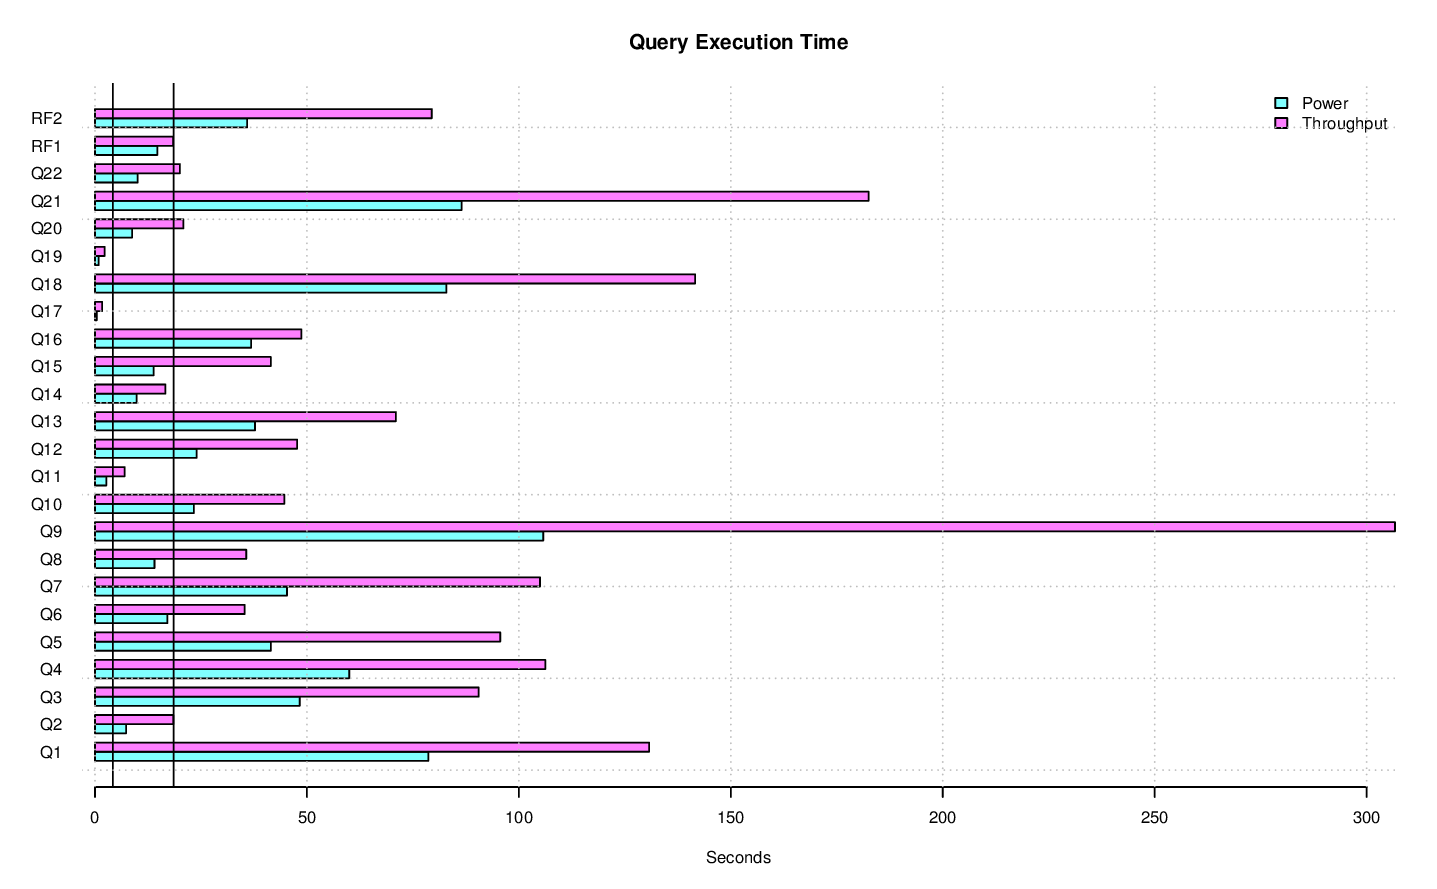

The table this chart was drawn from, first rows:
task_name, s_time, e_time, diff_time, seconds
LOAD, 2014-11-05 19:05:19.167607, 2014-11-05 19:19:29.41993, 00:14:10.252323, 850.3
PERF, 2014-11-05 19:19:29.453924, , , 
PERF.POWER.RF1, 2014-11-05 19:19:34.42732, 2014-11-05 19:19:49.141537, 00:00:14.714217, 14.71
PERF.POWER.Q14, 2014-11-05 19:19:49.170361, 2014-11-05 19:19:58.999418, 00:00:09.829057, 9.829
PERF.POWER.Q2, 2014-11-05 19:19:59.020622, 2014-11-05 19:20:06.349385, 00:00:07.328763, 7.329
PERF.POWER.Q9, 2014-11-05 19:20:06.374747, 2014-11-05 19:21:52.116051, 00:01:45.741304, 105.7
PERF.POWER.Q20, 2014-11-05 19:21:52.13903, 2014-11-05 19:22:00.889959, 00:00:08.750929, 8.751
PERF.POWER.Q6, 2014-11-05 19:22:00.913758, 2014-11-05 19:22:18.002703, 00:00:17.088945, 17.09
PERF.POWER.Q17, 2014-11-05 19:22:18.025894, 2014-11-05 19:22:18.44876, 00:00:00.422866, 0.4229
PERF.POWER.Q18, 2014-11-05 19:22:18.470065, 2014-11-05 19:23:41.376668, 00:01:22.906603, 82.91
PERF.POWER.Q8, 2014-11-05 19:23:41.393725, 2014-11-05 19:23:55.434635, 00:00:14.04091, 14.04
PERF.POWER.Q21, 2014-11-05 19:23:55.460052, 2014-11-05 19:25:21.939755, 00:01:26.479703, 86.48
PERF.POWER.Q13, 2014-11-05 19:25:21.962326, 2014-11-05 19:25:59.715597, 00:00:37.753271, 37.75
PERF.POWER.Q3, 2014-11-05 19:25:59.737607, 2014-11-05 19:26:48.037797, 00:00:48.30019, 48.3
PERF.POWER.Q22, 2014-11-05 19:26:48.062365, 2014-11-05 19:26:58.135119, 00:00:10.072754, 10.07
PERF.POWER.Q16, 2014-11-05 19:26:58.157108, 2014-11-05 19:27:34.996908, 00:00:36.8398, 36.84
PERF.POWER.Q4, 2014-11-05 19:27:35.017948, 2014-11-05 19:28:34.997636, 00:00:59.979688, 59.98
PERF.POWER.Q11, 2014-11-05 19:28:35.020358, 2014-11-05 19:28:37.682803, 00:00:02.662445, 2.662
PERF.POWER.Q15, 2014-11-05 19:28:37.705285, 2014-11-05 19:28:51.554542, 00:00:13.849257, 13.85
PERF.POWER.Q1, 2014-11-05 19:28:51.579943, 2014-11-05 19:30:10.221952, 00:01:18.642009, 78.64
PERF.POWER.Q10, 2014-11-05 19:30:10.248291, 2014-11-05 19:30:33.584199, 00:00:23.335908, 23.34
PERF.POWER.Q19, 2014-11-05 19:30:33.606193, 2014-11-05 19:30:34.467094, 00:00:00.860901, 0.8609
PERF.POWER.Q5, 2014-11-05 19:30:34.490894, 2014-11-05 19:31:15.985119, 00:00:41.494225, 41.49
PERF.POWER.Q7, 2014-11-05 19:31:16.009805, 2014-11-05 19:32:01.307145, 00:00:45.29734, 45.3
PERF.POWER.Q12, 2014-11-05 19:32:01.331087, 2014-11-05 19:32:25.297312, 00:00:23.966225, 23.97
PERF.POWER.RF2, 2014-11-05 19:32:25.314114, 2014-11-05 19:33:01.222937, 00:00:35.908823, 35.91
PERF.POWER, 2014-11-05 19:19:34.402313, 2014-11-05 19:33:01.239249, 00:13:26.836936, 806.8
PERF.THRUPUT.QS8.Q19, 2014-11-05 19:33:06.29355, 2014-11-05 19:33:08.873985, 00:00:02.580435, 2.58
PERF.THRUPUT.QS14.Q2, 2014-11-05 19:33:06.466816, 2014-11-05 19:33:24.16272, 00:00:17.695904, 17.7
PERF.THRUPUT.QS18.Q14, 2014-11-05 19:33:06.388704, 2014-11-05 19:33:26.288363, 00:00:19.899659, 19.9
PERF.THRUPUT.RFST1.RF1, 2014-11-05 19:33:05.356125, 2014-11-05 19:33:29.405057, 00:00:24.048932, 24.05
PERF.THRUPUT.QS9.Q8, 2014-11-05 19:33:06.602471, 2014-11-05 19:33:38.339373, 00:00:31.736902, 31.74
PERF.THRUPUT.QS3.Q8, 2014-11-05 19:33:06.453178, 2014-11-05 19:33:38.355872, 00:00:31.902694, 31.9
PERF.THRUPUT.QS2.Q6, 2014-11-05 19:33:06.418587, 2014-11-05 19:33:39.537663, 00:00:33.119076, 33.12
PERF.THRUPUT.QS10.Q6, 2014-11-05 19:33:06.469142, 2014-11-05 19:33:39.537663, 00:00:33.068521, 33.07
PERF.THRUPUT.QS2.Q17, 2014-11-05 19:33:39.548901, 2014-11-05 19:33:40.434042, 00:00:00.885141, 0.8851
PERF.THRUPUT.QS11.Q15, 2014-11-05 19:33:06.371825, 2014-11-05 19:33:41.541023, 00:00:35.169198, 35.17
PERF.THRUPUT.QS6.Q10, 2014-11-05 19:33:06.506927, 2014-11-05 19:33:47.102162, 00:00:40.595235, 40.6
PERF.THRUPUT.QS15.Q16, 2014-11-05 19:33:06.276615, 2014-11-05 19:33:54.349881, 00:00:48.073266, 48.07
PERF.THRUPUT.QS11.Q14, 2014-11-05 19:33:41.589856, 2014-11-05 19:33:56.369009, 00:00:14.779153, 14.78
PERF.THRUPUT.QS2.Q14, 2014-11-05 19:33:40.445959, 2014-11-05 19:33:56.480536, 00:00:16.034577, 16.03
PERF.THRUPUT.QS10.Q15, 2014-11-05 19:33:39.550527, 2014-11-05 19:34:12.768767, 00:00:33.21824, 33.22
PERF.THRUPUT.QS17.Q3, 2014-11-05 19:33:06.506941, 2014-11-05 19:34:29.925191, 00:01:23.41825, 83.42
PERF.THRUPUT.QS4.Q5, 2014-11-05 19:33:06.191295, 2014-11-05 19:34:32.554122, 00:01:26.362827, 86.36
PERF.THRUPUT.QS15.Q21, 2014-11-05 19:42:55.970373, 2014-11-05 19:46:00.581867, 00:03:04.611494, 184.6
PERF.THRUPUT.RFST1.RF2, 2014-11-05 19:33:29.415717, 2014-11-05 19:34:42.810371, 00:01:13.394654, 73.39
PERF.THRUPUT.RFST1, 2014-11-05 19:33:05.341896, 2014-11-05 19:34:42.81699, 00:01:37.475094, 97.48
PERF.THRUPUT.QS2.Q16, 2014-11-05 19:33:56.492041, 2014-11-05 19:34:46.428215, 00:00:49.936174, 49.94
PERF.THRUPUT.QS2.Q19, 2014-11-05 19:34:46.442557, 2014-11-05 19:34:48.437173, 00:00:01.994616, 1.995
PERF.THRUPUT.QS12.Q1, 2014-11-05 19:33:06.51979, 2014-11-05 19:34:55.550539, 00:01:49.030749, 109
PERF.THRUPUT.QS9.Q11, 2014-11-05 19:43:31.137256, 2014-11-05 19:43:37.688969, 00:00:06.551713, 6.552
PERF.THRUPUT.QS9.Q13, 2014-11-05 19:33:38.351745, 2014-11-05 19:34:56.682183, 00:01:18.330438, 78.33
PERF.THRUPUT.QS8.Q1, 2014-11-05 19:33:08.887235, 2014-11-05 19:34:59.042073, 00:01:50.154838, 110.2
PERF.THRUPUT.QS16.Q1, 2014-11-05 19:33:06.237659, 2014-11-05 19:35:00.460007, 00:01:54.222348, 114.2
PERF.THRUPUT.QS9.Q19, 2014-11-05 19:43:37.705109, 2014-11-05 19:43:39.363749, 00:00:01.65864, 1.659
PERF.THRUPUT.RFST2.RF1, 2014-11-05 19:34:42.834332, 2014-11-05 19:35:04.913443, 00:00:22.079111, 22.08
PERF.THRUPUT.QS6.Q3, 2014-11-05 19:33:47.119259, 2014-11-05 19:35:10.673726, 00:01:23.554467, 83.55
PERF.THRUPUT.QS11.Q22, 2014-11-05 19:43:34.648459, 2014-11-05 19:43:53.475486, 00:00:18.827027, 18.83
PERF.THRUPUT.QS3.Q5, 2014-11-05 19:33:38.372364, 2014-11-05 19:35:12.806931, 00:01:34.434567, 94.43
PERF.THRUPUT.QS18.Q4, 2014-11-05 19:33:26.32194, 2014-11-05 19:35:16.045886, 00:01:49.723946, 109.7
... 436 more rows
